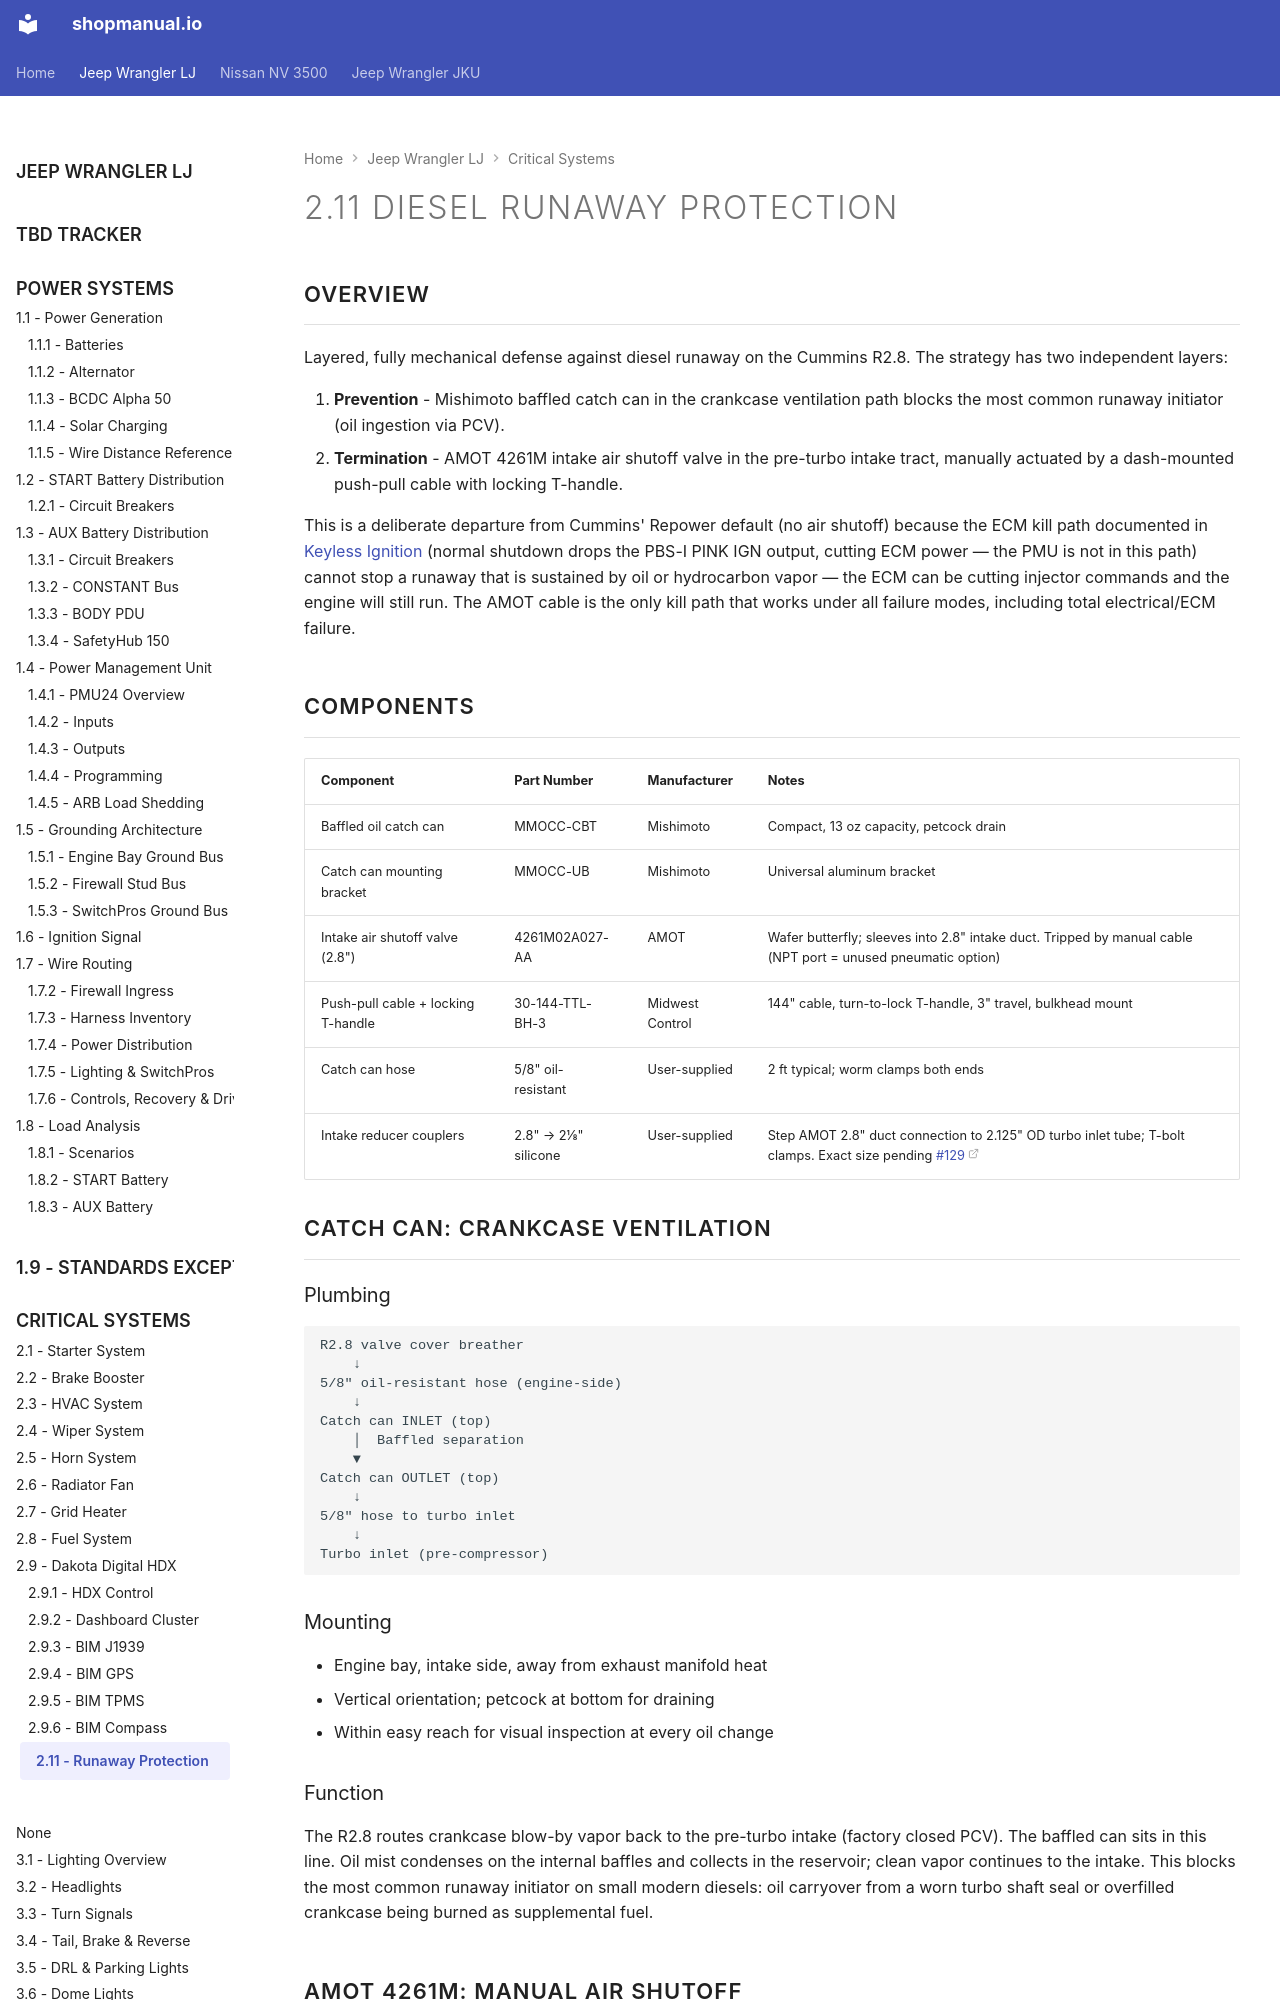

repository: sob/shopmanual.io · page: jeep_lj/02-engine-systems/11-runaway-protection/index.html · generator: mkdocs

---
hide:
  - toc
tags:
  - product-details
  - engine-systems
  - safety
---

# 2.11 Diesel Runaway Protection {#runaway-protection}

## Overview

Layered, fully mechanical defense against diesel runaway on the Cummins R2.8. The strategy has two independent layers:

1. **Prevention** - Mishimoto baffled catch can in the crankcase ventilation path blocks the most common runaway initiator (oil ingestion via PCV).
2. **Termination** - AMOT 4261M intake air shutoff valve in the pre-turbo intake tract, manually actuated by a dash-mounted push-pull cable with locking T-handle.

This is a deliberate departure from Cummins' Repower default (no air shutoff) because the ECM kill path documented in [Keyless Ignition][keyless] (normal shutdown drops the PBS-I PINK IGN output, cutting ECM power — the PMU is not in this path) cannot stop a runaway that is sustained by oil or hydrocarbon vapor — the ECM can be cutting injector commands and the engine will still run. The AMOT cable is the only kill path that works under all failure modes, including total electrical/ECM failure.

## Components

| Component                              | Part Number             | Manufacturer    | Notes                                              |
| :------------------------------------- | :---------------------- | :-------------- | :------------------------------------------------- |
| Baffled oil catch can                  | MMOCC-CBT               | Mishimoto       | Compact, 13 oz capacity, petcock drain             |
| Catch can mounting bracket             | MMOCC-UB                | Mishimoto       | Universal aluminum bracket                         |
| Intake air shutoff valve (2.8")        | 4261M02A027-AA          | AMOT            | Wafer butterfly; sleeves into 2.8" intake duct. Tripped by manual cable (NPT port = unused pneumatic option) |
| Push-pull cable + locking T-handle     | 30-144-TTL-BH-3         | Midwest Control | 144" cable, turn-to-lock T-handle, 3" travel, bulkhead mount |
| Catch can hose                         | 5/8" oil-resistant      | User-supplied   | 2 ft typical; worm clamps both ends                |
| Intake reducer couplers                | 2.8" → 2⅛" silicone     | User-supplied   | Step AMOT 2.8" duct connection to 2.125" OD turbo inlet tube; T-bolt clamps. Exact size pending [#129][adapter-tbd] |

## Catch Can: Crankcase Ventilation

### Plumbing

```text
R2.8 valve cover breather
    ↓
5/8" oil-resistant hose (engine-side)
    ↓
Catch can INLET (top)
    │  Baffled separation
    ▼
Catch can OUTLET (top)
    ↓
5/8" hose to turbo inlet
    ↓
Turbo inlet (pre-compressor)
```

### Mounting

- Engine bay, intake side, away from exhaust manifold heat
- Vertical orientation; petcock at bottom for draining
- Within easy reach for visual inspection at every oil change

### Function

The R2.8 routes crankcase blow-by vapor back to the pre-turbo intake (factory closed PCV). The baffled can sits in this line. Oil mist condenses on the internal baffles and collects in the reservoir; clean vapor continues to the intake. This blocks the most common runaway initiator on small modern diesels: oil carryover from a worn turbo shaft seal or overfilled crankcase being burned as supplemental fuel.

## AMOT 4261M: Manual Air Shutoff
